Run: headless pygame with SDL's dummy video driver; simulated clock (each Clock.tick advances the game by its frame time, no real sleeping); random seed 0; keys injected as events and as key.get_pressed() state; no mouse input.
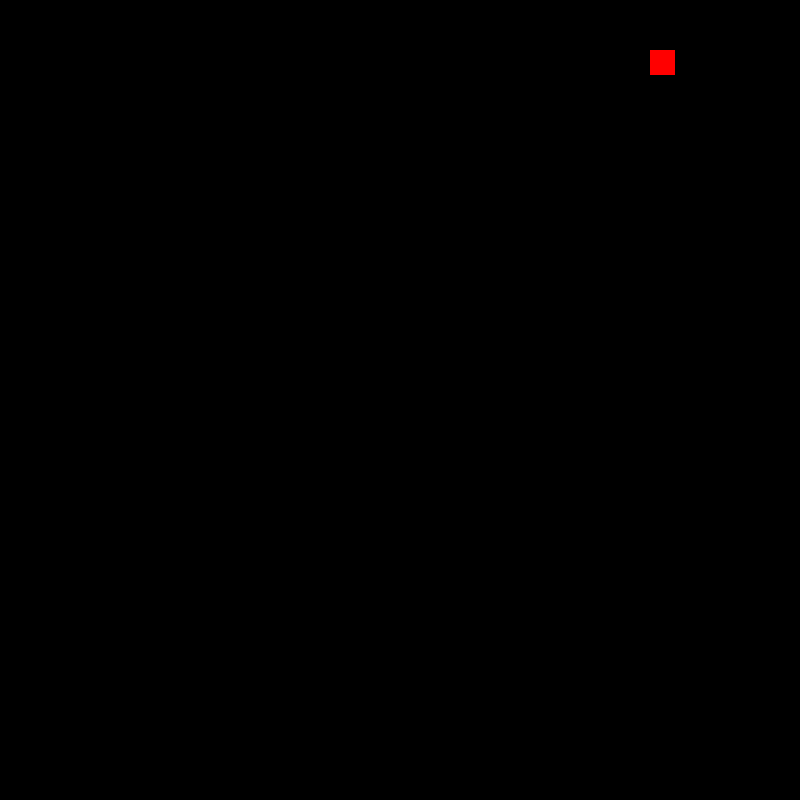
Frame 1 of 4 · flips 1–60 · no input
Frame 2 of 4 · flips 61–180 · tapped SPACE, RETURN · held RIGHT (→), D · screen unchanged from frame 1, image omitted
Frame 3 of 4 · flips 181–300 · held DOWN (↓), S · screen unchanged from frame 2, image omitted
Frame 4 of 4 · flips 301–420 · held LEFT (←), A, UP (↑), W · screen unchanged from frame 3, image omitted

The pygame program that drew these frames:

import pygame
import random

# Init Pygame
pygame.init()

# Screen Size
SCREEN_WIDTH = 800
SCREEN_HEIGHT = 800

# Colors
WHITE = (255, 255, 255)
BLACK = (0, 0, 0)
GREEN = (0, 255, 0)
RED = (255, 0, 0)



# Cells on the board
CELL_SIZE = 25
GRID_WIDTH = SCREEN_WIDTH / CELL_SIZE
GRID_HEIGHT = SCREEN_HEIGHT / CELL_SIZE

# Muzzle velocity
SPEED = 5

# Create Window
screen = pygame.display.set_mode((SCREEN_WIDTH, SCREEN_HEIGHT))
pygame.display.set_caption("Snake Game")

# Class to create the snake
class Snake():
    def __init__(self):
        self.length = 1
        self.positions = [(0, 0)]
        self.direction = random.choice([pygame.K_UP, pygame.K_DOWN, pygame.K_LEFT, pygame.K_RIGHT])
        self.color = GREEN

    # Move Snake
    def move(self):
        x, y = self.positions[0]
        if self.direction == pygame.K_UP:
            y -= CELL_SIZE
        elif self.direction == pygame.K_DOWN:
            y += CELL_SIZE
        elif self.direction == pygame.K_LEFT:
            x -= CELL_SIZE
        elif self.direction == pygame.K_RIGHT:
            x += CELL_SIZE
        self.positions.insert(0, (x, y))
        if len(self.positions) > self.length:
            self.positions.pop()

    # Change the direction of the snake
    def change_direction(self, new_direction):
        if new_direction == pygame.K_UP and self.direction != pygame.K_DOWN:
            self.direction = new_direction
        elif new_direction == pygame.K_DOWN and self.direction != pygame.K_UP:
            self.direction = new_direction
        elif new_direction == pygame.K_LEFT and self.direction != pygame.K_RIGHT:
            self.direction = new_direction
        elif new_direction == pygame.K_RIGHT and self.direction != pygame.K_LEFT:
            self.direction = new_direction

    # Draw the Snake on the screen 
    def draw(self, surface):
        for position in self.positions:
            rect = pygame.Rect(position[0], position[1], CELL_SIZE, CELL_SIZE)
            pygame.draw.rect(surface, self.color, rect)

    # Increase the length of the snake
    def grow(self):
        self.length += 1

    # Reset Snake
    def reset(self):
        self.length = 1
        self.positions = [(0, 0)]
        self.direction = random.choice([pygame.K_UP, pygame.K_DOWN, pygame.K_LEFT, pygame.K_RIGHT])

# Food
class Food():
    def __init__(self):
        self.position = (0, 0)
        self.color = RED
        self.randomize_position()

   # Draw food
    def draw(self, surface):
        rect = pygame.Rect(self.position[0], self.position[1], CELL_SIZE, CELL_SIZE)
        pygame.draw.rect(surface, self.color, rect)


    def randomize_position(self):
        x = random.randint(0, GRID_WIDTH - 1) * CELL_SIZE
        y = random.randint(0, GRID_HEIGHT - 1) * CELL_SIZE
        self.position = (x, y)

# Check collision
def check_collision(position1, position2):
    return position1[0] == position2[0] and position1[1] == position2[1]

def main():
    # Objects
    snake = Snake()
    food = Food()

    # Clock
    clock = pygame.time.Clock()

    # Score
    score = 0

    # Loop 
    while True:
        for event in pygame.event.get():
            if event.type == pygame.QUIT:
                pygame.quit()
                quit()
            elif event.type == pygame.KEYDOWN:
                if event.key == pygame.K_ESCAPE:
                    pygame.quit()
                    quit()
                elif event.key == pygame.K_UP or event.key == pygame.K_DOWN or event.key == pygame.K_LEFT or event.key == pygame.K_RIGHT:
                    snake.change_direction(event.key)

        # Move snake
        snake.move()
        if check_collision(snake.positions[0], food.position):
            snake.grow()
            food.randomize_position()
            score += 10
        for position in snake.positions[1:]:
            if check_collision(snake.positions[0], position):
                score = 0
                snake.reset()

        # Drawn on th screen 
        screen.fill(BLACK)
        snake.draw(screen)
        food.draw(screen)
        pygame.display.set_caption("Snake Game | Score: " + str(score))
        pygame.display.update()

        # limit game speed
        clock.tick(SPEED)

# main
if __name__ == '__main__':
    main()
